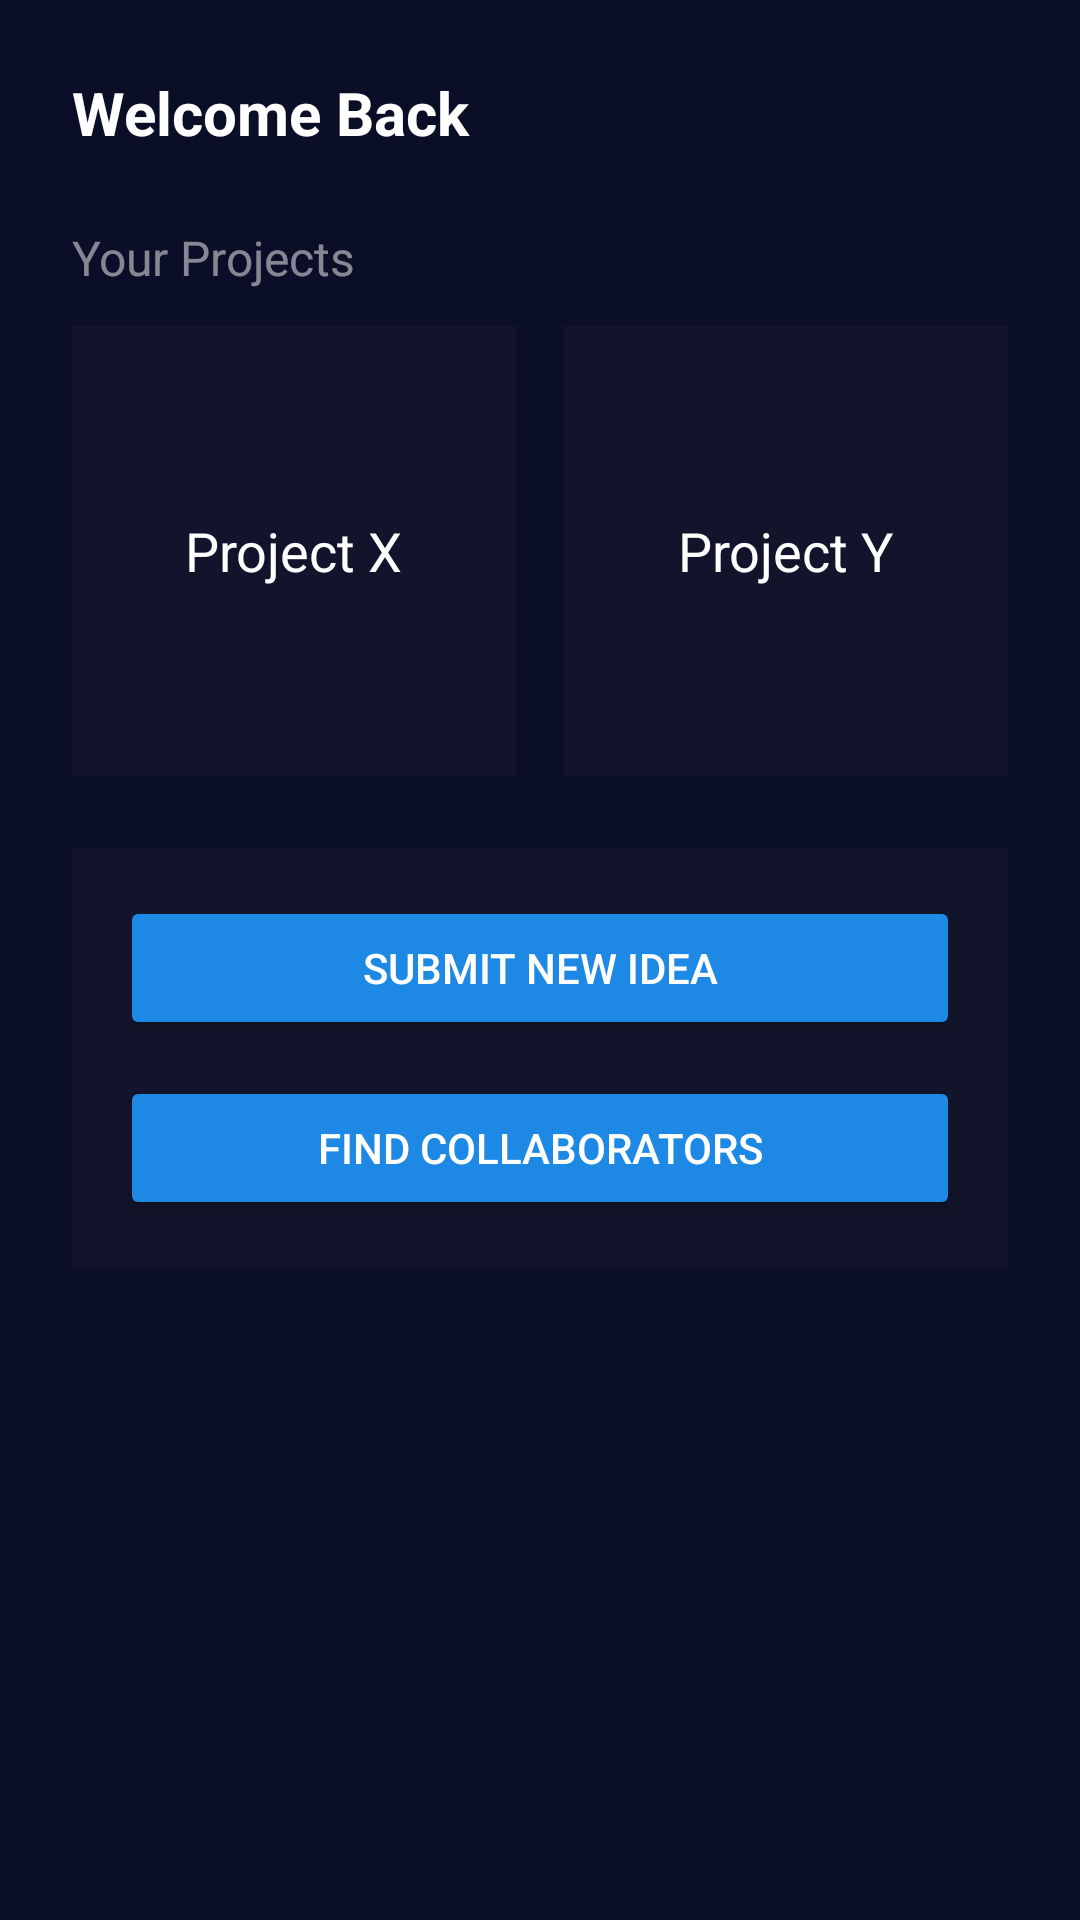

Write the Android layout XML for this screen, with the resource values it uses.
<!-- AndroidManifest.xml: application theme Theme.InnoStudent -->
<!-- res/layout/fragment_home.xml -->
<?xml version="1.0" encoding="utf-8"?>
<LinearLayout xmlns:android="http://schemas.android.com/apk/res/android"
    android:layout_width="match_parent"
    android:layout_height="match_parent"
    android:orientation="vertical"
    android:background="#0A0E27"
    android:padding="24dp">

    
    <TextView
        android:layout_width="match_parent"
        android:layout_height="wrap_content"
        android:text="Welcome Back"
        android:textColor="#FFFFFF"
        android:textSize="20sp"
        android:textStyle="bold"
        android:layout_marginBottom="24dp" />

    
    <TextView
        android:layout_width="match_parent"
        android:layout_height="wrap_content"
        android:text="Your Projects"
        android:textColor="#80FFFFFF"
        android:textSize="16sp"
        android:layout_marginBottom="12dp" />

    
    <LinearLayout
        android:layout_width="match_parent"
        android:layout_height="150dp"
        android:orientation="horizontal"
        android:layout_marginBottom="24dp">

        
        <LinearLayout
            android:id="@+id/cardProject1"
            android:layout_width="0dp"
            android:layout_height="match_parent"
            android:layout_weight="1"
            android:layout_marginEnd="8dp"
            android:background="#12142B"
            android:orientation="vertical"
            android:gravity="center"
            android:padding="16dp">

            <TextView
                android:layout_width="wrap_content"
                android:layout_height="wrap_content"
                android:text="Project X"
                android:textColor="#FFFFFF"
                android:textSize="18sp" />
        </LinearLayout>

        
        <LinearLayout
            android:id="@+id/cardProject2"
            android:layout_width="0dp"
            android:layout_height="match_parent"
            android:layout_weight="1"
            android:layout_marginStart="8dp"
            android:background="#12142B"
            android:orientation="vertical"
            android:gravity="center"
            android:padding="16dp">

            <TextView
                android:layout_width="wrap_content"
                android:layout_height="wrap_content"
                android:text="Project Y"
                android:textColor="#FFFFFF"
                android:textSize="18sp" />
        </LinearLayout>
    </LinearLayout>

    
    <LinearLayout
        android:layout_width="match_parent"
        android:layout_height="wrap_content"
        android:orientation="vertical"
        android:background="#12142B"
        android:padding="16dp">

        <Button
            android:id="@+id/btnSubmitIdea"
            android:layout_width="match_parent"
            android:layout_height="48dp"
            android:text="Submit New Idea"
            android:textColor="#FFFFFF"
            android:backgroundTint="#1E88E5"
            android:layout_marginBottom="12dp" />

        <Button
            android:id="@+id/btnFindCollaborators"
            android:layout_width="match_parent"
            android:layout_height="48dp"
            android:text="Find Collaborators"
            android:textColor="#FFFFFF"
            android:backgroundTint="#1E88E5" />
    </LinearLayout>

</LinearLayout>
<!-- resources referenced by this layout -->
<resources>
  <style name="Theme.InnoStudent" parent="Theme.MaterialComponents.DayNight.NoActionBar">
          
          <item name="colorPrimary">@color/purple_500</item>
          <item name="colorPrimaryVariant">@color/purple_700</item>
          <item name="colorOnPrimary">@color/white</item>
  
          
          <item name="colorSecondary">@color/teal_200</item>
          <item name="colorSecondaryVariant">@color/teal_700</item>
          <item name="colorOnSecondary">@color/black</item>
  
          
          <item name="android:textColorPrimary">@color/black</item>
          <item name="android:textColorSecondary">@color/black</item>
  
          
          <item name="android:windowBackground">@color/background_dark</item>
          <item name="android:statusBarColor">@color/black</item>
          <item name="android:navigationBarColor">@color/black</item>
  
          <item name="android:windowFullscreen">true</item>
          <item name="android:windowContentOverlay">@null</item>
      </style>
  <color name="purple_500">#FF6200EE</color>
  <color name="purple_700">#FF3700B3</color>
  <color name="white">#FFFFFF</color>
  <color name="teal_200">#FF03DAC5</color>
  <color name="teal_700">#FF018786</color>
  <color name="black">#FF000000</color>
  <color name="background_dark">#0A0E27</color>
</resources>
